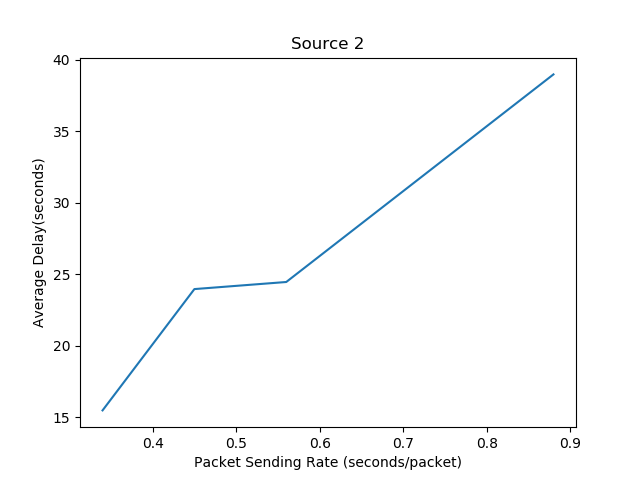

Values plotted in this chart, from the file beside it:
Packet Sending Rate, Average Delay
0.34, 15.49
0.45, 23.96
0.56, 24.46
0.88, 38.96
